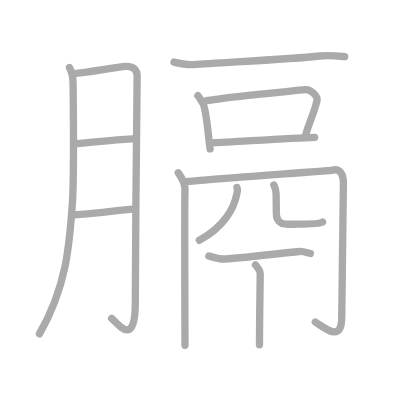
t = 0.00 s
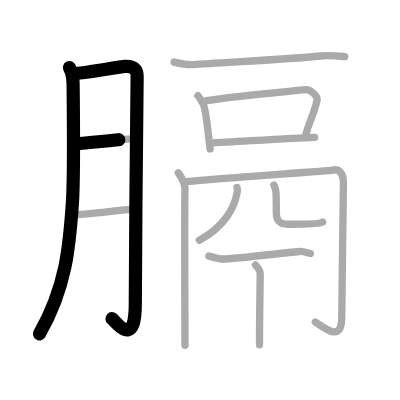
t = 2.75 s
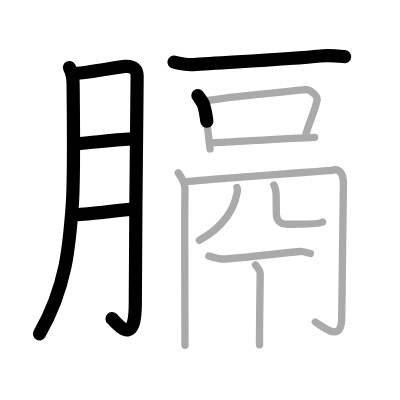
t = 5.50 s
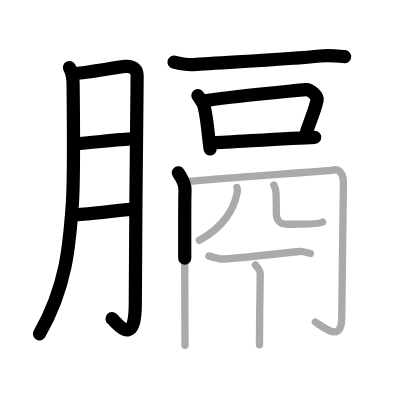
t = 8.50 s
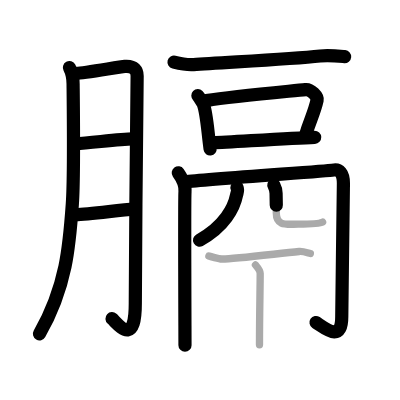
t = 11.25 s
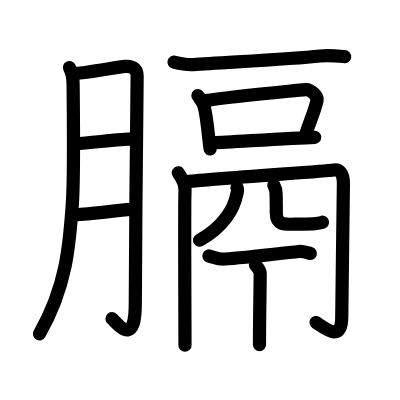
t = 14.00 s

The animated SVG that drew these frames (rendered in a browser with its animation timeline set to each time). Animation: 14 SMIL elements (animate=14); one cycle of 14.00 s.

<?xml version="1.0" standalone="no"?>
<!DOCTYPE svg PUBLIC "-//W3C//DTD SVG 1.1//EN"   "http://www.w3.org/Graphics/SVG/1.1/DTD/svg11.dtd">
<svg width="400px" height="400px"  version="1.1" xmlns="http://www.w3.org/2000/svg">
  <defs>
    <marker id="Triangle" viewBox="0 0 10 10" refX="0" refY="5" markerUnits="strokeWidth" markerWidth="3" style="stroke-opacity:0%;fill:#aaaaaa;" markerHeight="2" orient="auto">
      <path d="M 0 0 L 10 5 L 0 10 z" />
    </marker>
    
    <marker id="Arrow" viewBox="0 0 10 10" refX="5" refY="5" markerUnits="strokeWidth" markerWidth="1.8" style="stroke-opacity:0%;fill:#770000;" markerHeight="2" orient="auto">
      <path d="M 0 4 L 6 4 L 4 1 L 10 5 L 4 9 L 6 6 L 0 6 z" />
        <circle cx="5" cy="5" r="5" />
      </marker>
    
    <marker id="TriangleRed" viewBox="0 0 10 10" refX="0" refY="5" markerUnits="strokeWidth" markerWidth="3" style="stroke-opacity:0%;fill:#CC0000;" markerHeight="2" orient="auto">
      <path d="M 0 0 L 10 5 L 0 10 z" />
    </marker>
    
    <marker id="ArrowRed" viewBox="0 0 10 10" refX="5" refY="5" markerUnits="strokeWidth" markerWidth="1.8" style="stroke-opacity:0%;fill:#CC0000;" markerHeight="2" orient="auto">
      <path d="M 0 4 L 6 4 L 4 1 L 10 5 L 4 9 L 6 6 L 0 6 z" />
        <circle cx="5" cy="5" r="5" />
      </marker>
    
  </defs>
  
  <path style="fill:#ffffff; fill-opacity:100%; fill-rule:evenodd; stroke-width:0;" d="M 0 0 L 400px 0 L 400px 400px L 0 400px L 0 0" />

  <g transform="scale(3.6697247706422 3.6697247706422)">
<path style="fill:none; fill-opacity:0%; fill-rule:evenodd; stroke:#aaaaaa; stroke-opacity:100%; stroke-width: 1.5pt; stroke-linejoin:round; stroke-linecap:round;" d="M18.92 18.42c0.52 0.97 1 2.83 1 4.5c0 0.95 0.34 24.81-0.21 32.69c-0.78 11.2-1.59 22.49-8.96 35.37"></path>
<path style="fill:none; fill-opacity:0%; fill-rule:evenodd; stroke:#aaaaaa; stroke-opacity:100%; stroke-width: 1.5pt; stroke-linejoin:round; stroke-linecap:round;" d="M20.82 19.98C22.84 19.93 32.5 18.22 34 18.1c2.69-0.22 3.37 1.26 3.37 2.58c0 3.13-0.5 44.25-0.5 62.01c0 12.21-4.73 5.53-6.45 4.06"></path>
<path style="fill:none; fill-opacity:0%; fill-rule:evenodd; stroke:#aaaaaa; stroke-opacity:100%; stroke-width: 1.5pt; stroke-linejoin:round; stroke-linecap:round;" d="M20.65 39.16c4.2-0.22 11.89-1.29 15.58-1.31"></path>
<path style="fill:none; fill-opacity:0%; fill-rule:evenodd; stroke:#aaaaaa; stroke-opacity:100%; stroke-width: 1.5pt; stroke-linejoin:round; stroke-linecap:round;" d="M20.6 58.51c3.64-0.07 11.18-1.19 16.12-1.58"></path>
<path style="fill:none; fill-opacity:0%; fill-rule:evenodd; stroke:#aaaaaa; stroke-opacity:100%; stroke-width: 1.5pt; stroke-linejoin:round; stroke-linecap:round;" d="M47.42 16.92c2.33 0.58 3.83 0.79 5.33 0.67c7-0.58 25.54-1.34 34.5-2.33c2.25-0.25 4.75 0 6.67 0.17"></path>
<path style="fill:none; fill-opacity:0%; fill-rule:evenodd; stroke:#aaaaaa; stroke-opacity:100%; stroke-width: 1.5pt; stroke-linejoin:round; stroke-linecap:round;" d="M53.92 26.08c0.27 0.26 1.38 2.01 1.5 2.33c0.94 2.58 1.19 7.52 1.83 12.17"></path>
<path style="fill:none; fill-opacity:0%; fill-rule:evenodd; stroke:#aaaaaa; stroke-opacity:100%; stroke-width: 1.5pt; stroke-linejoin:round; stroke-linecap:round;" d="M56.25 27.42c7.81-1.29 22.97-2.56 27-3c1.47-0.16 3.38 1.89 3.17 2.83c-0.87 3.88-2 5.45-3.17 9.67"></path>
<path style="fill:none; fill-opacity:0%; fill-rule:evenodd; stroke:#aaaaaa; stroke-opacity:100%; stroke-width: 1.5pt; stroke-linejoin:round; stroke-linecap:round;" d="M58.08 38.92c5-0.22 21.33-1.28 27.67-1.5"></path>
<path style="fill:none; fill-opacity:0%; fill-rule:evenodd; stroke:#aaaaaa; stroke-opacity:100%; stroke-width: 1.5pt; stroke-linejoin:round; stroke-linecap:round;" d="M48.58 47.08c0.67 0.92 2 3.25 1.83 5.17c-0.17 1.91 0 38.64 0 41.83"></path>
<path style="fill:none; fill-opacity:0%; fill-rule:evenodd; stroke:#aaaaaa; stroke-opacity:100%; stroke-width: 1.5pt; stroke-linejoin:round; stroke-linecap:round;" d="M50.42 49.58c5.68-0.76 39.14-2.97 40.26-3.23c1.8-0.42 2.9 0.88 2.9 3.59c0 2.96-0.45 31.96-0.45 36.34c0 7.05-4.13 3.47-7.21 1.47"></path>
<path style="fill:none; fill-opacity:0%; fill-rule:evenodd; stroke:#aaaaaa; stroke-opacity:100%; stroke-width: 1.5pt; stroke-linejoin:round; stroke-linecap:round;" d="M64.58 51.08c0.35 0.79 0 1.48-0.09 1.97c-0.7 3.58-3.3 8.69-10.16 12.43"></path>
<path style="fill:none; fill-opacity:0%; fill-rule:evenodd; stroke:#aaaaaa; stroke-opacity:100%; stroke-width: 1.5pt; stroke-linejoin:round; stroke-linecap:round;" d="M74.63 50.43c0.32 0.61 0.58 1.34 0.6 2.28c0.09 4.22 0.06 3.82 0.06 5.36c0 3.61 2.74 3.01 5.96 3.01c3.4 0 6.18-0.27 6.66-0.54"></path>
<path style="fill:none; fill-opacity:0%; fill-rule:evenodd; stroke:#aaaaaa; stroke-opacity:100%; stroke-width: 1.5pt; stroke-linejoin:round; stroke-linecap:round;" d="M56.92 69.75c0.32 0.12 2.66 0.79 3.5 0.83c2.32 0.12 14.2-1.35 21.11-2.05c1-0.1 2.42 0.41 3.05 0.55"></path>
<path style="fill:none; fill-opacity:0%; fill-rule:evenodd; stroke:#aaaaaa; stroke-opacity:100%; stroke-width: 1.5pt; stroke-linejoin:round; stroke-linecap:round;" d="M69.61 72.2c0.77 0.9 1.29 1.44 1.29 2.33c0 3.46-0.19 11.59-0.19 19.41"></path>

<path style="fill:none; fill-opacity:0%; fill-rule:evenodd; stroke:#000000; stroke-opacity:100%; stroke-width: 2.7pt; stroke-linejoin:round; stroke-linecap:round;" d="M18.92 18.42c0.52 0.97 1 2.83 1 4.5c0 0.95 0.34 24.81-0.21 32.69c-0.78 11.2-1.59 22.49-8.96 35.37" pathLength="100" stroke-dashoffset="100" stroke-dasharray="100 105"><animate id="dashAnim1" attributeName="stroke-dashoffset" from="100" to="0" dur="1s" calcMode="linear" fill="freeze"/></path>
<path style="fill:none; fill-opacity:0%; fill-rule:evenodd; stroke:#000000; stroke-opacity:100%; stroke-width: 2.7pt; stroke-linejoin:round; stroke-linecap:round;" d="M20.82 19.98C22.84 19.93 32.5 18.22 34 18.1c2.69-0.22 3.37 1.26 3.37 2.58c0 3.13-0.5 44.25-0.5 62.01c0 12.21-4.73 5.53-6.45 4.06" pathLength="100" stroke-dashoffset="100" stroke-dasharray="100 105"><animate id="dashAnim2" attributeName="stroke-dashoffset" from="100" to="0" dur="1s" calcMode="linear" begin="dashAnim1.end" fill="freeze"/></path>
<path style="fill:none; fill-opacity:0%; fill-rule:evenodd; stroke:#000000; stroke-opacity:100%; stroke-width: 2.7pt; stroke-linejoin:round; stroke-linecap:round;" d="M20.65 39.16c4.2-0.22 11.89-1.29 15.58-1.31" pathLength="100" stroke-dashoffset="100" stroke-dasharray="100 105"><animate id="dashAnim3" attributeName="stroke-dashoffset" from="100" to="0" dur="1s" calcMode="linear" begin="dashAnim2.end" fill="freeze"/></path>
<path style="fill:none; fill-opacity:0%; fill-rule:evenodd; stroke:#000000; stroke-opacity:100%; stroke-width: 2.7pt; stroke-linejoin:round; stroke-linecap:round;" d="M20.6 58.51c3.64-0.07 11.18-1.19 16.12-1.58" pathLength="100" stroke-dashoffset="100" stroke-dasharray="100 105"><animate id="dashAnim4" attributeName="stroke-dashoffset" from="100" to="0" dur="1s" calcMode="linear" begin="dashAnim3.end" fill="freeze"/></path>
<path style="fill:none; fill-opacity:0%; fill-rule:evenodd; stroke:#000000; stroke-opacity:100%; stroke-width: 2.7pt; stroke-linejoin:round; stroke-linecap:round;" d="M47.42 16.92c2.33 0.58 3.83 0.79 5.33 0.67c7-0.58 25.54-1.34 34.5-2.33c2.25-0.25 4.75 0 6.67 0.17" pathLength="100" stroke-dashoffset="100" stroke-dasharray="100 105"><animate id="dashAnim5" attributeName="stroke-dashoffset" from="100" to="0" dur="1s" calcMode="linear" begin="dashAnim4.end" fill="freeze"/></path>
<path style="fill:none; fill-opacity:0%; fill-rule:evenodd; stroke:#000000; stroke-opacity:100%; stroke-width: 2.7pt; stroke-linejoin:round; stroke-linecap:round;" d="M53.92 26.08c0.27 0.26 1.38 2.01 1.5 2.33c0.94 2.58 1.19 7.52 1.83 12.17" pathLength="100" stroke-dashoffset="100" stroke-dasharray="100 105"><animate id="dashAnim6" attributeName="stroke-dashoffset" from="100" to="0" dur="1s" calcMode="linear" begin="dashAnim5.end" fill="freeze"/></path>
<path style="fill:none; fill-opacity:0%; fill-rule:evenodd; stroke:#000000; stroke-opacity:100%; stroke-width: 2.7pt; stroke-linejoin:round; stroke-linecap:round;" d="M56.25 27.42c7.81-1.29 22.97-2.56 27-3c1.47-0.16 3.38 1.89 3.17 2.83c-0.87 3.88-2 5.45-3.17 9.67" pathLength="100" stroke-dashoffset="100" stroke-dasharray="100 105"><animate id="dashAnim7" attributeName="stroke-dashoffset" from="100" to="0" dur="1s" calcMode="linear" begin="dashAnim6.end" fill="freeze"/></path>
<path style="fill:none; fill-opacity:0%; fill-rule:evenodd; stroke:#000000; stroke-opacity:100%; stroke-width: 2.7pt; stroke-linejoin:round; stroke-linecap:round;" d="M58.08 38.92c5-0.22 21.33-1.28 27.67-1.5" pathLength="100" stroke-dashoffset="100" stroke-dasharray="100 105"><animate id="dashAnim8" attributeName="stroke-dashoffset" from="100" to="0" dur="1s" calcMode="linear" begin="dashAnim7.end" fill="freeze"/></path>
<path style="fill:none; fill-opacity:0%; fill-rule:evenodd; stroke:#000000; stroke-opacity:100%; stroke-width: 2.7pt; stroke-linejoin:round; stroke-linecap:round;" d="M48.58 47.08c0.67 0.92 2 3.25 1.83 5.17c-0.17 1.91 0 38.64 0 41.83" pathLength="100" stroke-dashoffset="100" stroke-dasharray="100 105"><animate id="dashAnim9" attributeName="stroke-dashoffset" from="100" to="0" dur="1s" calcMode="linear" begin="dashAnim8.end" fill="freeze"/></path>
<path style="fill:none; fill-opacity:0%; fill-rule:evenodd; stroke:#000000; stroke-opacity:100%; stroke-width: 2.7pt; stroke-linejoin:round; stroke-linecap:round;" d="M50.42 49.58c5.68-0.76 39.14-2.97 40.26-3.23c1.8-0.42 2.9 0.88 2.9 3.59c0 2.96-0.45 31.96-0.45 36.34c0 7.05-4.13 3.47-7.21 1.47" pathLength="100" stroke-dashoffset="100" stroke-dasharray="100 105"><animate id="dashAnim10" attributeName="stroke-dashoffset" from="100" to="0" dur="1s" calcMode="linear" begin="dashAnim9.end" fill="freeze"/></path>
<path style="fill:none; fill-opacity:0%; fill-rule:evenodd; stroke:#000000; stroke-opacity:100%; stroke-width: 2.7pt; stroke-linejoin:round; stroke-linecap:round;" d="M64.58 51.08c0.35 0.79 0 1.48-0.09 1.97c-0.7 3.58-3.3 8.69-10.16 12.43" pathLength="100" stroke-dashoffset="100" stroke-dasharray="100 105"><animate id="dashAnim11" attributeName="stroke-dashoffset" from="100" to="0" dur="1s" calcMode="linear" begin="dashAnim10.end" fill="freeze"/></path>
<path style="fill:none; fill-opacity:0%; fill-rule:evenodd; stroke:#000000; stroke-opacity:100%; stroke-width: 2.7pt; stroke-linejoin:round; stroke-linecap:round;" d="M74.63 50.43c0.32 0.61 0.58 1.34 0.6 2.28c0.09 4.22 0.06 3.82 0.06 5.36c0 3.61 2.74 3.01 5.96 3.01c3.4 0 6.18-0.27 6.66-0.54" pathLength="100" stroke-dashoffset="100" stroke-dasharray="100 105"><animate id="dashAnim12" attributeName="stroke-dashoffset" from="100" to="0" dur="1s" calcMode="linear" begin="dashAnim11.end" fill="freeze"/></path>
<path style="fill:none; fill-opacity:0%; fill-rule:evenodd; stroke:#000000; stroke-opacity:100%; stroke-width: 2.7pt; stroke-linejoin:round; stroke-linecap:round;" d="M56.92 69.75c0.32 0.12 2.66 0.79 3.5 0.83c2.32 0.12 14.2-1.35 21.11-2.05c1-0.1 2.42 0.41 3.05 0.55" pathLength="100" stroke-dashoffset="100" stroke-dasharray="100 105"><animate id="dashAnim13" attributeName="stroke-dashoffset" from="100" to="0" dur="1s" calcMode="linear" begin="dashAnim12.end" fill="freeze"/></path>
<path style="fill:none; fill-opacity:0%; fill-rule:evenodd; stroke:#000000; stroke-opacity:100%; stroke-width: 2.7pt; stroke-linejoin:round; stroke-linecap:round;" d="M69.61 72.2c0.77 0.9 1.29 1.44 1.29 2.33c0 3.46-0.19 11.59-0.19 19.41" pathLength="100" stroke-dashoffset="100" stroke-dasharray="100 105"><animate id="dashAnim14" attributeName="stroke-dashoffset" from="100" to="0" dur="1s" calcMode="linear" begin="dashAnim13.end" fill="freeze"/></path>

</g>

</svg>  
          
